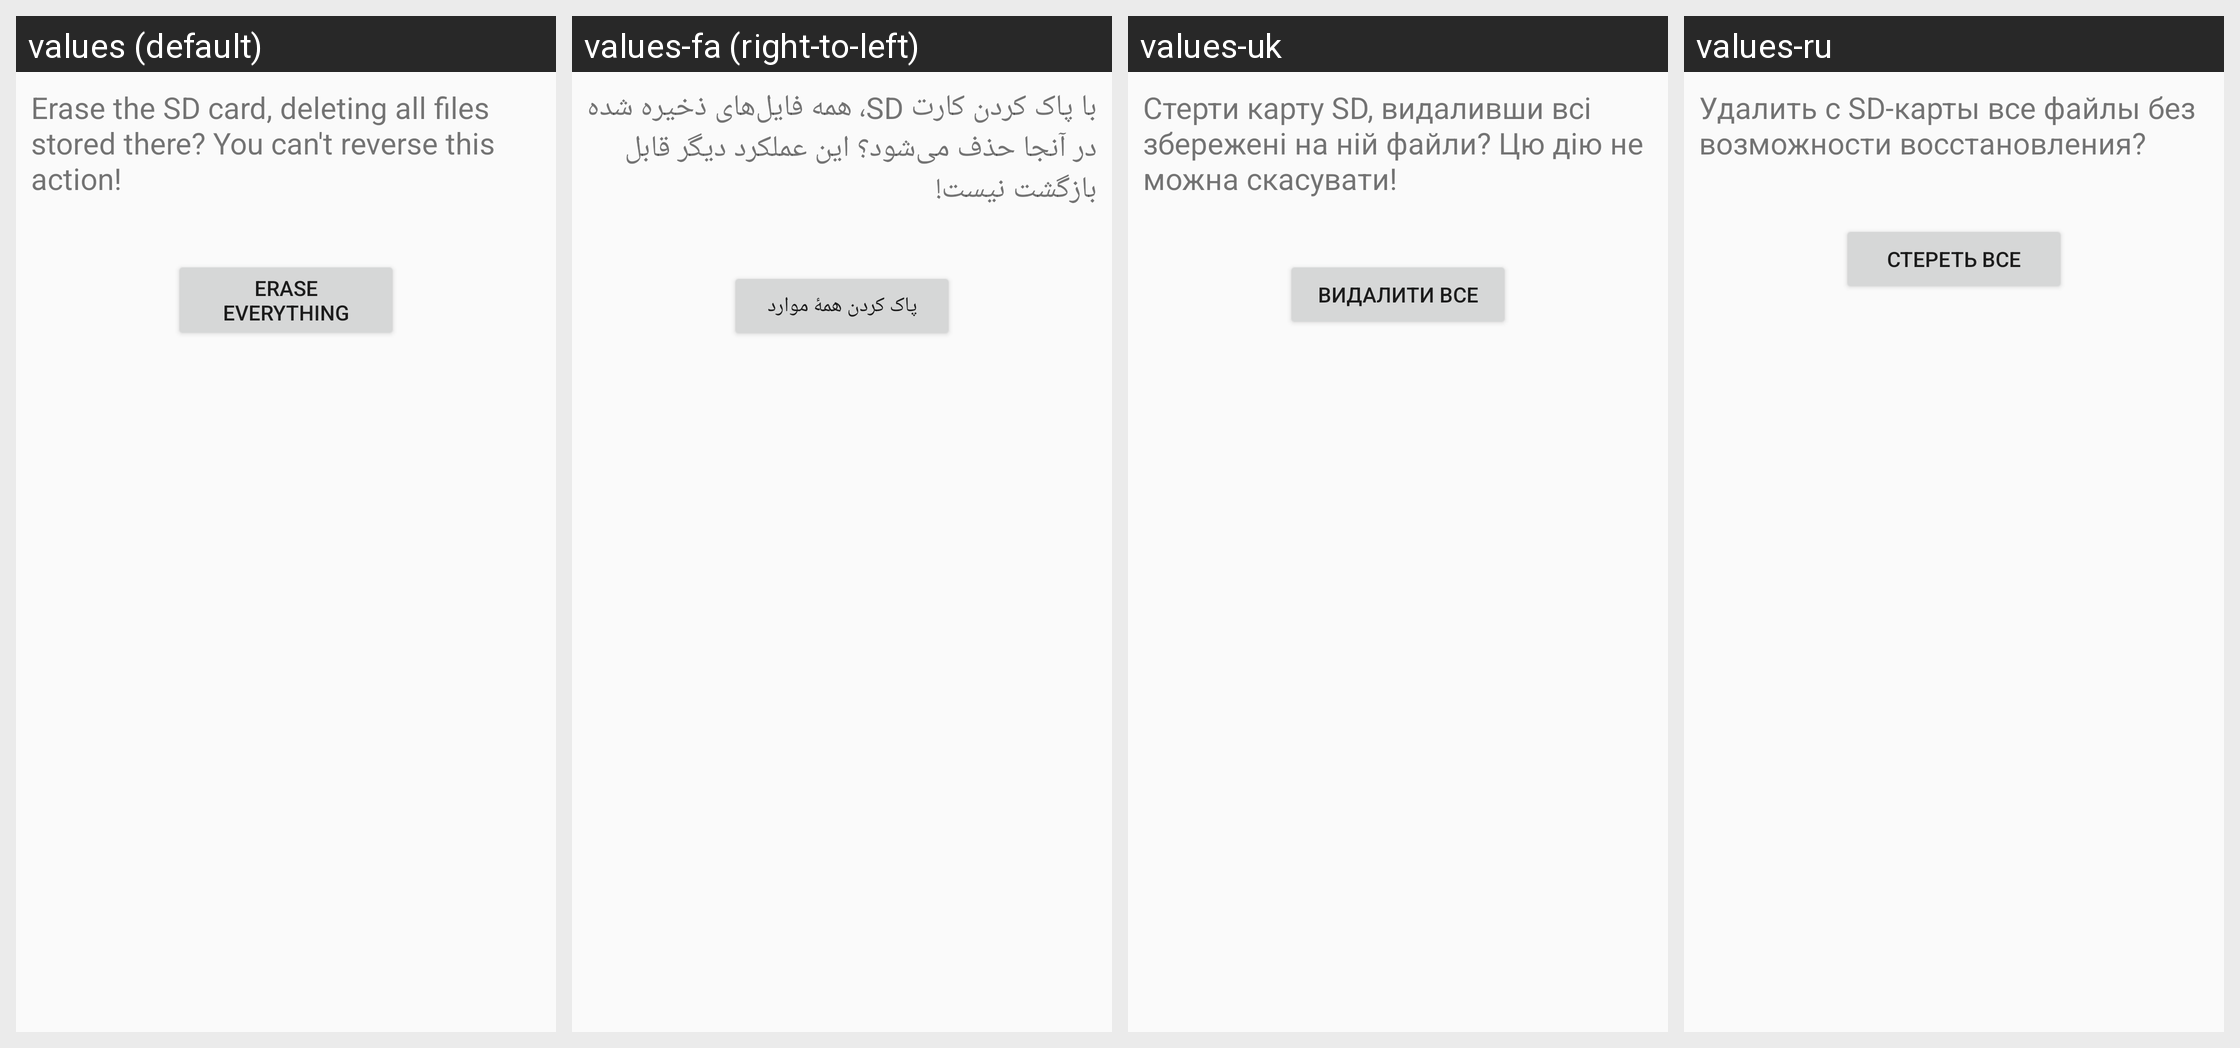

The same Android screen rendered under several of its app's locales, left to right. List the strings drawn on it with the default value and each locale's translation.
Android screen res/layout/media_format_final.xml rendered under 4 locales, left to right: values (default), values-fa (right-to-left), values-uk, values-ru. Device: Nexus 5 (rendered at 1080×1920; each locale shown at half size, 540×960, under a caption strip naming it); theme Theme.Settings.
Other locales in the repository, not shown: values-af, values-am, values-ar, values-ca, values-cs, values-da, values-de, values-en-rIN, values-es, values-es-rUS, values-et, values-et-rEE, values-fi, values-fr, values-fr-rCA, values-hr, values-hu, values-in, values-it, values-iw, values-ja, values-ko, values-lt, values-lv, values-mn-rMN, values-ms, values-ms-rMY, values-nb, values-nl, values-pl, values-pt, values-pt-rPT, values-ro, values-sk, values-sl, values-sv, values-sw, values-tl, values-tr, values-vi, values-zh-rCN, values-zh-rTW, values-zu.
Strings drawn on this screen, with the default value and each locale's value (text and hints the layout hard-codes, and strings that could not be matched under every locale, appear in the picture but are not listed):

media_format_final_desc
  values: Erase the SD card, deleting all files stored there? You can't reverse this action!
  values-fa: ‏با پاک کردن کارت SD، همه فایل‌های ذخیره شده در آنجا حذف می‌شود؟ این عملکرد دیگر قابل بازگشت نیست!
  values-uk: Стерти карту SD, видаливши всі збережені на ній файли? Цю дію не можна скасувати!
  values-ru: Удалить с SD-карты все файлы без возможности восстановления?

media_format_final_button_text
  values: Erase everything
  values-fa: پاک کردن همهٔ موارد
  values-uk: Видалити все
  values-ru: Стереть все
